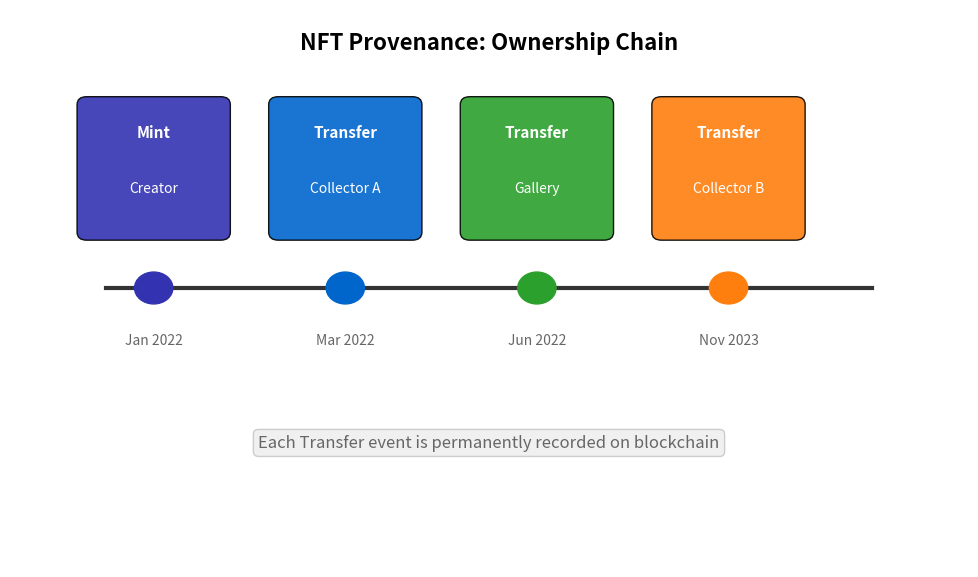

This chart was generated by the following Python code: (Note: this script raises an exception after producing the figure.)
"""NFT Provenance Chain"""
import matplotlib.pyplot as plt
import matplotlib.patches as mpatches
from pathlib import Path

plt.rcParams.update({'font.size': 14, 'figure.figsize': (10, 6), 'figure.dpi': 150})
fig, ax = plt.subplots(figsize=(10, 6))
ax.set_xlim(0, 10)
ax.set_ylim(0, 7)
ax.axis('off')
ax.text(5, 6.5, 'NFT Provenance: Ownership Chain', fontsize=16, ha='center', fontweight='bold')
ax.plot([1, 9], [3.5, 3.5], color='#333333', lw=3, zorder=1)

events = [(1.5, 'Mint', 'Creator', '#3333B2', 'Jan 2022'),
          (3.5, 'Transfer', 'Collector A', '#0066CC', 'Mar 2022'),
          (5.5, 'Transfer', 'Gallery', '#2CA02C', 'Jun 2022'),
          (7.5, 'Transfer', 'Collector B', '#FF7F0E', 'Nov 2023')]

for x, event, name, color, date in events:
    circle = plt.Circle((x, 3.5), 0.2, color=color, zorder=2)
    ax.add_patch(circle)
    box = mpatches.FancyBboxPatch((x-0.7, 4.2), 1.4, 1.6, boxstyle="round,pad=0.1", facecolor=color, edgecolor='black', alpha=0.9)
    ax.add_patch(box)
    ax.text(x, 5.4, event, fontsize=11, ha='center', color='white', fontweight='bold')
    ax.text(x, 4.7, name, fontsize=10, ha='center', color='white')
    ax.text(x, 2.8, date, fontsize=10, ha='center', color='#666666')

ax.text(5, 1.5, 'Each Transfer event is permanently recorded on blockchain', fontsize=12, ha='center', style='italic', color='#666666', bbox=dict(boxstyle='round', facecolor='#F0F0F0', edgecolor='#CCCCCC'))
plt.tight_layout()
plt.savefig(Path(__file__).parent / 'chart.pdf', bbox_inches='tight', dpi=300)
plt.close()
